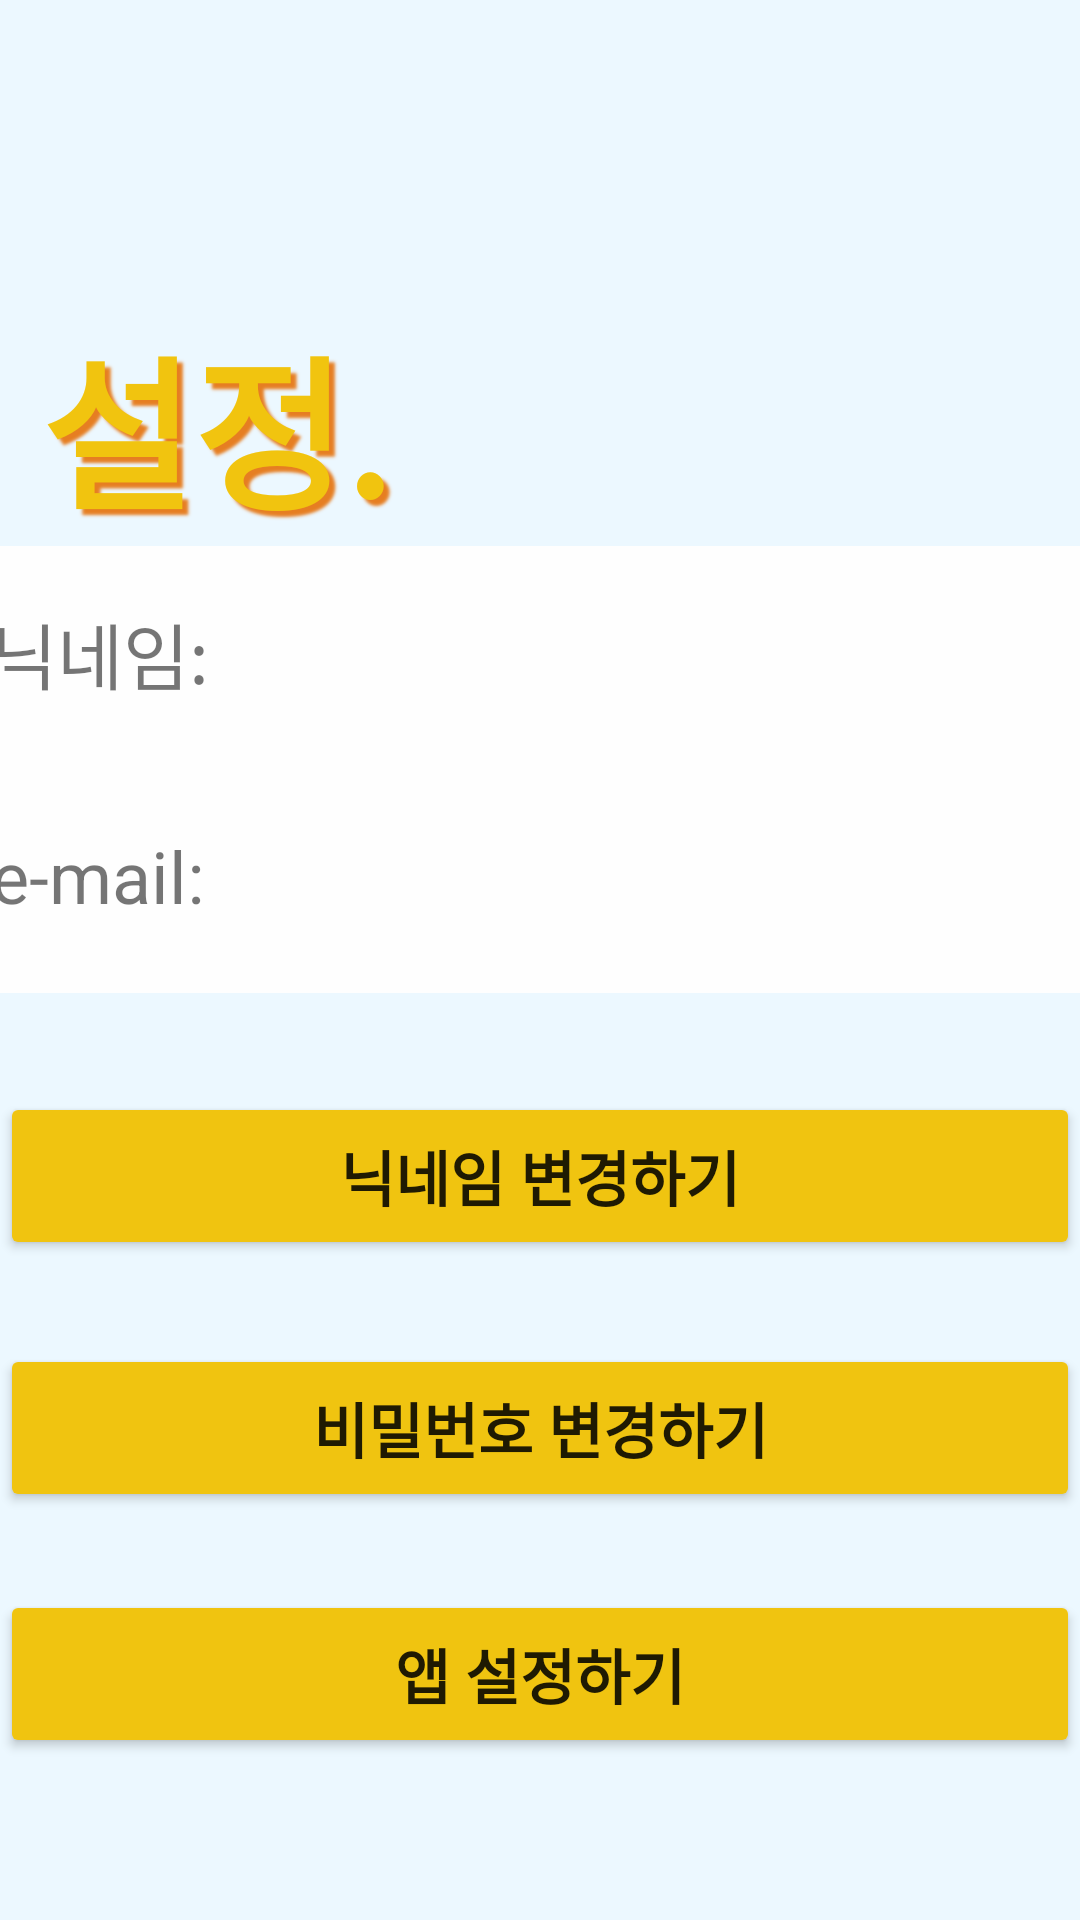

Layout XML and referenced resources for this Android screen:
<!-- AndroidManifest.xml: application theme Theme.Mbit -->
<!-- res/layout/activity_configuration.xml -->
<?xml version="1.0" encoding="utf-8"?>
<LinearLayout xmlns:android="http://schemas.android.com/apk/res/android"
    xmlns:app="http://schemas.android.com/apk/res-auto"
    xmlns:tools="http://schemas.android.com/tools"
    android:layout_width="match_parent"
    android:layout_height="match_parent"
    android:background="#ECF8FF"
    android:orientation="vertical"
    tools:context=".Configuration">

    <LinearLayout
        android:layout_width="match_parent"
        android:layout_height="match_parent"
        android:orientation="vertical">

        <TextView
            android:id="@+id/textView"
            android:layout_width="match_parent"
            android:layout_height="182dp"
            android:gravity="bottom|left"
            android:shadowColor="#E67E22"
            android:shadowDx="6"
            android:shadowDy="6"
            android:shadowRadius="2"
            android:text=" 설정."
            android:textAlignment="viewStart"
            android:textColor="#F1C40F"
            android:textSize="55sp"
            android:textStyle="bold" />

        <LinearLayout
            android:layout_width="match_parent"
            android:layout_height="149dp"
            android:orientation="vertical">

            <LinearLayout
                android:layout_width="match_parent"
                android:layout_height="71dp"
                android:orientation="vertical">

                <TextView
                    android:id="@+id/textView3"
                    android:layout_width="390sp"
                    android:layout_height="match_parent"
                    android:layout_gravity="bottom|center"
                    android:background="#FEFEFE"
                    android:gravity="bottom|top"
                    android:text="  닉네임:"
                    android:textSize="24sp" />
            </LinearLayout>

            <LinearLayout
                android:layout_width="match_parent"
                android:layout_height="wrap_content"
                android:orientation="vertical" />

            <TextView
                android:id="@+id/textView4"
                android:layout_width="390sp"
                android:layout_height="match_parent"
                android:layout_gravity="bottom|center"
                android:background="#FEFEFE"
                android:gravity="bottom|top"
                android:text="  e-mail:"
                android:textSize="24sp" />

        </LinearLayout>

        <LinearLayout
            android:layout_width="match_parent"
            android:layout_height="match_parent"
            android:orientation="vertical">

            <LinearLayout
                android:layout_width="match_parent"
                android:layout_height="89dp"
                android:gravity="bottom"
                android:orientation="vertical">

                <Button
                    android:layout_width="360dp"
                    android:layout_height="56dp"
                    android:layout_gravity="bottom|center"
                    android:backgroundTint="#F0C410"
                    android:text="닉네임 변경하기"
                    android:textAllCaps="false"
                    android:textSize="20sp"
                    android:textStyle="bold" />
            </LinearLayout>

            <LinearLayout
                android:layout_width="match_parent"
                android:layout_height="84dp"
                android:gravity="bottom"
                android:orientation="vertical">

                <Button
                    android:id="@+id/button3"
                    android:layout_width="360sp"
                    android:layout_height="56dp"
                    android:layout_gravity="center"
                    android:backgroundTint="#F0C410"
                    android:text="비밀번호 변경하기"
                    android:textAllCaps="false"
                    android:textSize="20sp"
                    android:textStyle="bold" />
            </LinearLayout>

            <LinearLayout
                android:layout_width="match_parent"
                android:layout_height="82dp"
                android:gravity="bottom"
                android:orientation="vertical">

                <Button
                    android:id="@+id/button4"
                    android:layout_width="360sp"
                    android:layout_height="56dp"
                    android:layout_gravity="center"
                    android:backgroundTint="#F0C410"
                    android:text="앱 설정하기"
                    android:textAllCaps="false"
                    android:textSize="20sp"
                    android:textStyle="bold" />
            </LinearLayout>

            <LinearLayout
                android:layout_width="match_parent"
                android:layout_height="match_parent"
                android:orientation="vertical"></LinearLayout>

        </LinearLayout>

    </LinearLayout>
</LinearLayout>
<!-- resources referenced by this layout -->
<resources>
  <style name="Theme.Mbit" parent="Theme.MaterialComponents.DayNight.NoActionBar">
          
          <item name="colorPrimary">@color/purple_500</item>
          <item name="colorPrimaryVariant">@color/black</item>
          <item name="colorOnPrimary">@color/white</item>
          
          <item name="colorSecondary">@color/teal_200</item>
          <item name="colorSecondaryVariant">@color/teal_700</item>
          <item name="colorOnSecondary">@color/black</item>
          
          <item name="android:statusBarColor" tools:targetApi="l">?attr/colorPrimaryVariant</item>
          
      </style>
  <!-- not gathered from this repository: default colours our renderer supplied (Android Studio template values) -->
  <color name="purple_500">#FF6200EE</color>
  <color name="teal_200">#FF03DAC5</color>
  <color name="teal_700">#FF018786</color>
  <color name="black">#FF000000</color>
  <color name="white">#FFFFFFFF</color>
</resources>
